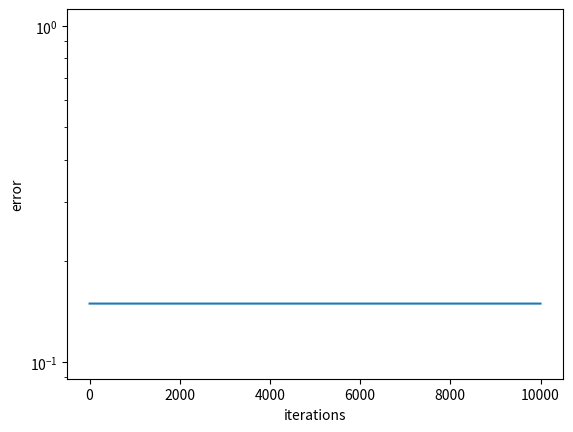

This figure's Python source:
import numpy as np
import matplotlib.pyplot as plt


n = 1000
p = 20

X = np.random.randn(n, p)
y = np.random.randn(n)
lbda = 0.1

def ridge_loss(w, X, y, lbda):
    n, p = X.shape
    res = np.dot(X, w) - y
    return 0.5 * (np.dot(res, res) / n + lbda * np.dot(w, w))

def ridge_solution(X, y, lbda):
    n, p = X.shape
    K = np.dot(X.T, X) + lbda * n * np.eye(p)
    return np.linalg.solve(K, np.dot(X.T, y))

def ridge_sgd(w0, X, y, lbda, batch_size, step_size, n_iters=10000):
    w = w0.copy()
    w_list = []
    for i in range(n_iters):
        # Your code here: sample a mini-batch, compute the gradient, etc...
        w_list.append(w.copy())
    return w, w_list

w, w_list = ridge_sgd(np.zeros(p), X, y, lbda, 10, .001)
w_star = ridge_solution(X, y, lbda)
dists = [np.linalg.norm(w - w_star) for w in w_list]
plt.semilogy(dists)
plt.xlabel('iterations')
plt.ylabel('error')